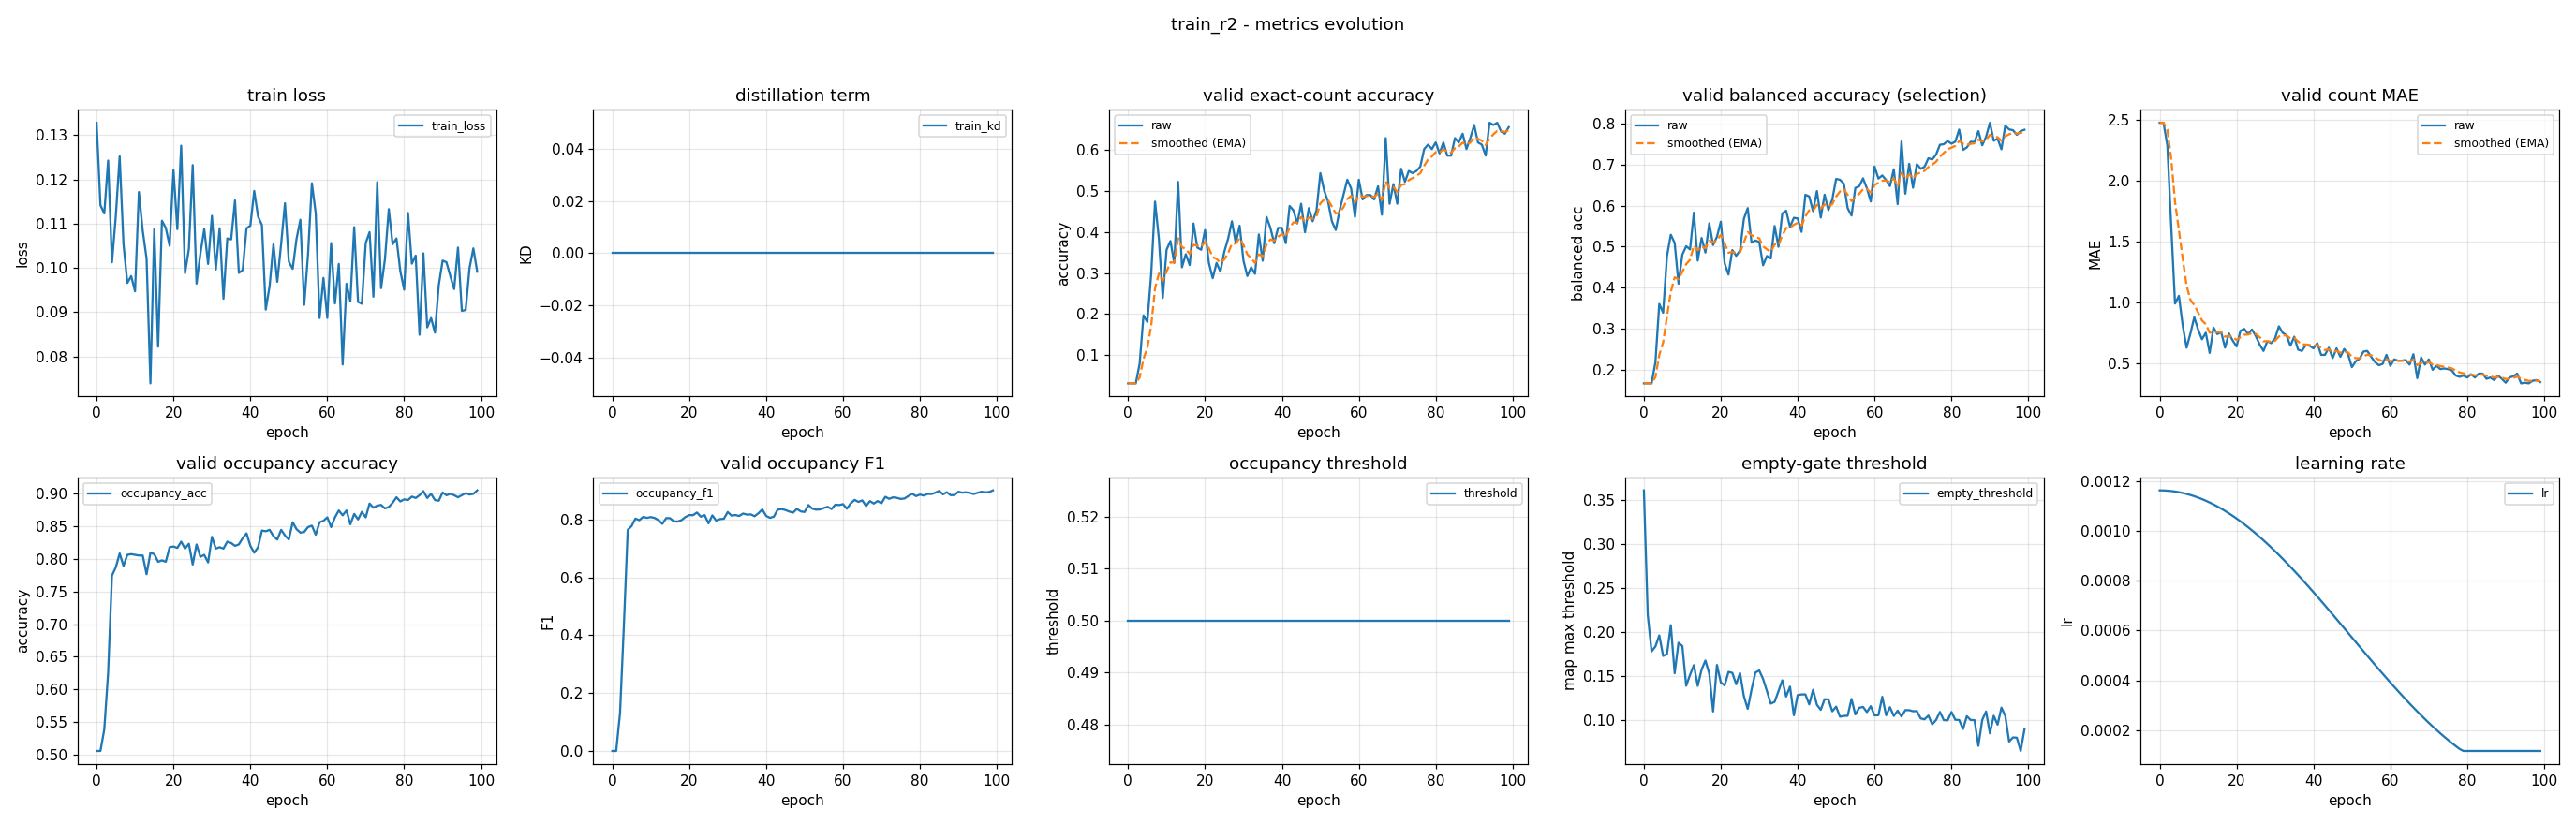

Data behind this chart, as committed beside it:
epoch, train_loss, train_kd, valid_accuracy, valid_accuracy_smoothed, valid_balanced_accuracy, valid_balanced_accuracy_smoothed, valid_mae, valid_mae_smoothed, valid_occupancy_accuracy, valid_occupancy_f1, valid_occupancy_threshold, valid_empty_threshold, learning_rate
0, 0.1328, 0.0, 0.03191, 0.03191, 0.1667, 0.1667, 2.473, 2.473, 0.5053, 0.0, 0.5, 0.3608, 0.001163
1, 0.1142, 0.0, 0.03191, 0.03191, 0.1667, 0.1667, 2.473, 2.473, 0.5053, 0.0, 0.5, 0.2196, 0.001162
2, 0.1123, 0.0, 0.03191, 0.03191, 0.1667, 0.1667, 2.287, 2.418, 0.5383, 0.132, 0.5, 0.1781, 0.001161
3, 0.1243, 0.0, 0.07979, 0.04628, 0.2184, 0.1822, 1.628, 2.181, 0.6255, 0.4359, 0.5, 0.1838, 0.00116
4, 0.1013, 0.0, 0.1968, 0.09144, 0.3603, 0.2356, 0.9894, 1.823, 0.7745, 0.7644, 0.5, 0.1963, 0.001158
5, 0.1118, 0.0, 0.1809, 0.1183, 0.3387, 0.2665, 1.053, 1.592, 0.7872, 0.7778, 0.5, 0.173, 0.001155
6, 0.1252, 0.0, 0.2979, 0.1721, 0.477, 0.3297, 0.8085, 1.357, 0.8085, 0.8035, 0.5, 0.175, 0.001152
7, 0.1053, 0.0, 0.4734, 0.2625, 0.529, 0.3895, 0.6277, 1.138, 0.7894, 0.798, 0.5, 0.2079, 0.001148
8, 0.09661, 0.0, 0.383, 0.2987, 0.509, 0.4253, 0.7447, 1.02, 0.8064, 0.8092, 0.5, 0.1533, 0.001144
9, 0.09817, 0.0, 0.2394, 0.2809, 0.4096, 0.4206, 0.8777, 0.9774, 0.8074, 0.806, 0.5, 0.188, 0.001139
10, 0.09472, 0.0, 0.3564, 0.3035, 0.4804, 0.4386, 0.7766, 0.9172, 0.8064, 0.8088, 0.5, 0.1843, 0.001134
11, 0.1172, 0.0, 0.3777, 0.3258, 0.5009, 0.4573, 0.6968, 0.8511, 0.8053, 0.8055, 0.5, 0.1392, 0.001128
12, 0.1084, 0.0, 0.3245, 0.3254, 0.4933, 0.4681, 0.75, 0.8207, 0.8053, 0.7982, 0.5, 0.1516, 0.001121
13, 0.1021, 0.0, 0.5213, 0.3841, 0.583, 0.5025, 0.5851, 0.7501, 0.7766, 0.7853, 0.5, 0.1626, 0.001114
14, 0.07392, 0.0, 0.3138, 0.3631, 0.4659, 0.4916, 0.7926, 0.7628, 0.8096, 0.8052, 0.5, 0.139, 0.001106
15, 0.1088, 0.0, 0.3457, 0.3579, 0.5211, 0.5004, 0.7394, 0.7558, 0.8074, 0.8047, 0.5, 0.1574, 0.001098
16, 0.08221, 0.0, 0.3191, 0.3462, 0.4856, 0.496, 0.7553, 0.7556, 0.7957, 0.794, 0.5, 0.1678, 0.001089
17, 0.1107, 0.0, 0.4202, 0.3684, 0.5567, 0.5142, 0.6277, 0.7172, 0.7979, 0.793, 0.5, 0.1529, 0.00108
18, 0.109, 0.0, 0.3617, 0.3664, 0.5038, 0.5111, 0.7447, 0.7255, 0.7957, 0.7983, 0.5, 0.1099, 0.00107
19, 0.105, 0.0, 0.3564, 0.3634, 0.5241, 0.515, 0.6862, 0.7137, 0.8181, 0.8089, 0.5, 0.1627, 0.00106
20, 0.1221, 0.0, 0.4043, 0.3757, 0.5608, 0.5288, 0.6383, 0.6911, 0.8191, 0.8156, 0.5, 0.143, 0.001049
21, 0.1088, 0.0, 0.3245, 0.3603, 0.4593, 0.5079, 0.766, 0.7135, 0.817, 0.8155, 0.5, 0.1395, 0.001038
22, 0.1276, 0.0, 0.2872, 0.3384, 0.4319, 0.4851, 0.7819, 0.734, 0.8266, 0.8245, 0.5, 0.1548, 0.001027
23, 0.09881, 0.0, 0.3245, 0.3342, 0.4916, 0.4871, 0.7394, 0.7356, 0.816, 0.8101, 0.5, 0.1538, 0.001015
24, 0.1043, 0.0, 0.3032, 0.3249, 0.4776, 0.4842, 0.7766, 0.7479, 0.8234, 0.8156, 0.5, 0.1409, 0.001002
25, 0.1233, 0.0, 0.3511, 0.3328, 0.4905, 0.4861, 0.7234, 0.7406, 0.7915, 0.787, 0.5, 0.1536, 0.0009891
26, 0.09646, 0.0, 0.383, 0.3478, 0.5677, 0.5106, 0.6543, 0.7147, 0.8223, 0.8147, 0.5, 0.1273, 0.0009758
27, 0.1033, 0.0, 0.4255, 0.3711, 0.5938, 0.5356, 0.6011, 0.6806, 0.8032, 0.7965, 0.5, 0.1129, 0.000962
28, 0.1088, 0.0, 0.3723, 0.3715, 0.5097, 0.5278, 0.6809, 0.6807, 0.8064, 0.8017, 0.5, 0.1349, 0.0009479
29, 0.1009, 0.0, 0.4149, 0.3845, 0.515, 0.5239, 0.6649, 0.6759, 0.7947, 0.8029, 0.5, 0.1541, 0.0009334
30, 0.1118, 0.0, 0.3298, 0.3681, 0.5114, 0.5202, 0.7021, 0.6838, 0.834, 0.8263, 0.5, 0.1565, 0.0009185
31, 0.09963, 0.0, 0.2926, 0.3454, 0.4545, 0.5005, 0.8032, 0.7196, 0.816, 0.8138, 0.5, 0.1468, 0.0009033
32, 0.109, 0.0, 0.3138, 0.336, 0.4773, 0.4935, 0.75, 0.7287, 0.8181, 0.8159, 0.5, 0.1331, 0.0008878
33, 0.09304, 0.0, 0.2979, 0.3245, 0.4712, 0.4868, 0.7287, 0.7287, 0.816, 0.8126, 0.5, 0.1189, 0.000872
34, 0.1067, 0.0, 0.3936, 0.3453, 0.5503, 0.5059, 0.6436, 0.7032, 0.8266, 0.8211, 0.5, 0.1209, 0.0008559
35, 0.1065, 0.0, 0.3298, 0.3406, 0.4996, 0.504, 0.7181, 0.7077, 0.8245, 0.8173, 0.5, 0.133, 0.0008395
36, 0.1153, 0.0, 0.4362, 0.3693, 0.5811, 0.5271, 0.6117, 0.6789, 0.8202, 0.8181, 0.5, 0.1453, 0.0008228
37, 0.09888, 0.0, 0.4096, 0.3814, 0.5875, 0.5452, 0.6011, 0.6555, 0.8223, 0.8117, 0.5, 0.1269, 0.0008059
38, 0.09952, 0.0, 0.3723, 0.3787, 0.548, 0.5461, 0.6489, 0.6536, 0.8319, 0.8221, 0.5, 0.1382, 0.0007888
39, 0.109, 0.0, 0.4096, 0.3879, 0.5703, 0.5533, 0.6436, 0.6506, 0.8394, 0.8353, 0.5, 0.1057, 0.0007715
40, 0.1096, 0.0, 0.4096, 0.3944, 0.5687, 0.5579, 0.6223, 0.6421, 0.8202, 0.8128, 0.5, 0.1286, 0.0007539
41, 0.1174, 0.0, 0.3723, 0.3878, 0.536, 0.5514, 0.6649, 0.6489, 0.8096, 0.8061, 0.5, 0.1293, 0.0007362
42, 0.1116, 0.0, 0.4628, 0.4103, 0.6264, 0.5739, 0.5691, 0.625, 0.8181, 0.8102, 0.5, 0.1293, 0.0007184
43, 0.1097, 0.0, 0.4521, 0.4228, 0.6222, 0.5884, 0.5691, 0.6082, 0.8436, 0.8346, 0.5, 0.118, 0.0007004
44, 0.09058, 0.0, 0.4202, 0.4221, 0.5864, 0.5878, 0.6277, 0.6141, 0.8426, 0.8366, 0.5, 0.1346, 0.0006823
45, 0.09591, 0.0, 0.4681, 0.4359, 0.6355, 0.6021, 0.5426, 0.5926, 0.8447, 0.8333, 0.5, 0.1175, 0.0006641
46, 0.1054, 0.0, 0.3989, 0.4248, 0.5709, 0.5927, 0.6223, 0.6015, 0.8351, 0.828, 0.5, 0.1119, 0.0006458
47, 0.09687, 0.0, 0.4574, 0.4346, 0.6267, 0.6029, 0.5532, 0.587, 0.8298, 0.8242, 0.5, 0.1238, 0.0006274
48, 0.1055, 0.0, 0.4255, 0.4319, 0.589, 0.5988, 0.617, 0.596, 0.8447, 0.8371, 0.5, 0.1236, 0.000609
49, 0.1146, 0.0, 0.4521, 0.4379, 0.6149, 0.6036, 0.5745, 0.5896, 0.8362, 0.8285, 0.5, 0.1102, 0.0005906
50, 0.1014, 0.0, 0.5426, 0.4693, 0.665, 0.622, 0.4681, 0.5531, 0.8298, 0.8265, 0.5, 0.1154, 0.0005721
51, 0.09979, 0.0, 0.5, 0.4785, 0.6631, 0.6343, 0.516, 0.542, 0.8564, 0.8505, 0.5, 0.1041, 0.0005537
52, 0.1066, 0.0, 0.4734, 0.477, 0.6536, 0.6401, 0.5372, 0.5405, 0.8457, 0.838, 0.5, 0.1049, 0.0005353
53, 0.1109, 0.0, 0.4255, 0.4616, 0.5937, 0.6262, 0.5957, 0.5571, 0.8404, 0.8344, 0.5, 0.1051, 0.0005169
54, 0.09167, 0.0, 0.4043, 0.4444, 0.5757, 0.6111, 0.6011, 0.5703, 0.8415, 0.8354, 0.5, 0.1242, 0.0004986
55, 0.1031, 0.0, 0.4521, 0.4467, 0.6431, 0.6207, 0.5532, 0.5652, 0.8489, 0.8404, 0.5, 0.1066, 0.0004804
56, 0.1192, 0.0, 0.4894, 0.4595, 0.647, 0.6286, 0.5106, 0.5488, 0.8511, 0.8444, 0.5, 0.1141, 0.0004623
57, 0.1123, 0.0, 0.5266, 0.4796, 0.6665, 0.64, 0.484, 0.5294, 0.8372, 0.8367, 0.5, 0.1152, 0.0004443
58, 0.08868, 0.0, 0.5053, 0.4873, 0.6424, 0.6407, 0.4947, 0.519, 0.8564, 0.8518, 0.5, 0.1093, 0.0004264
59, 0.09774, 0.0, 0.4362, 0.472, 0.61, 0.6315, 0.5691, 0.534, 0.8585, 0.8504, 0.5, 0.116, 0.0004087
... 40 more rows
